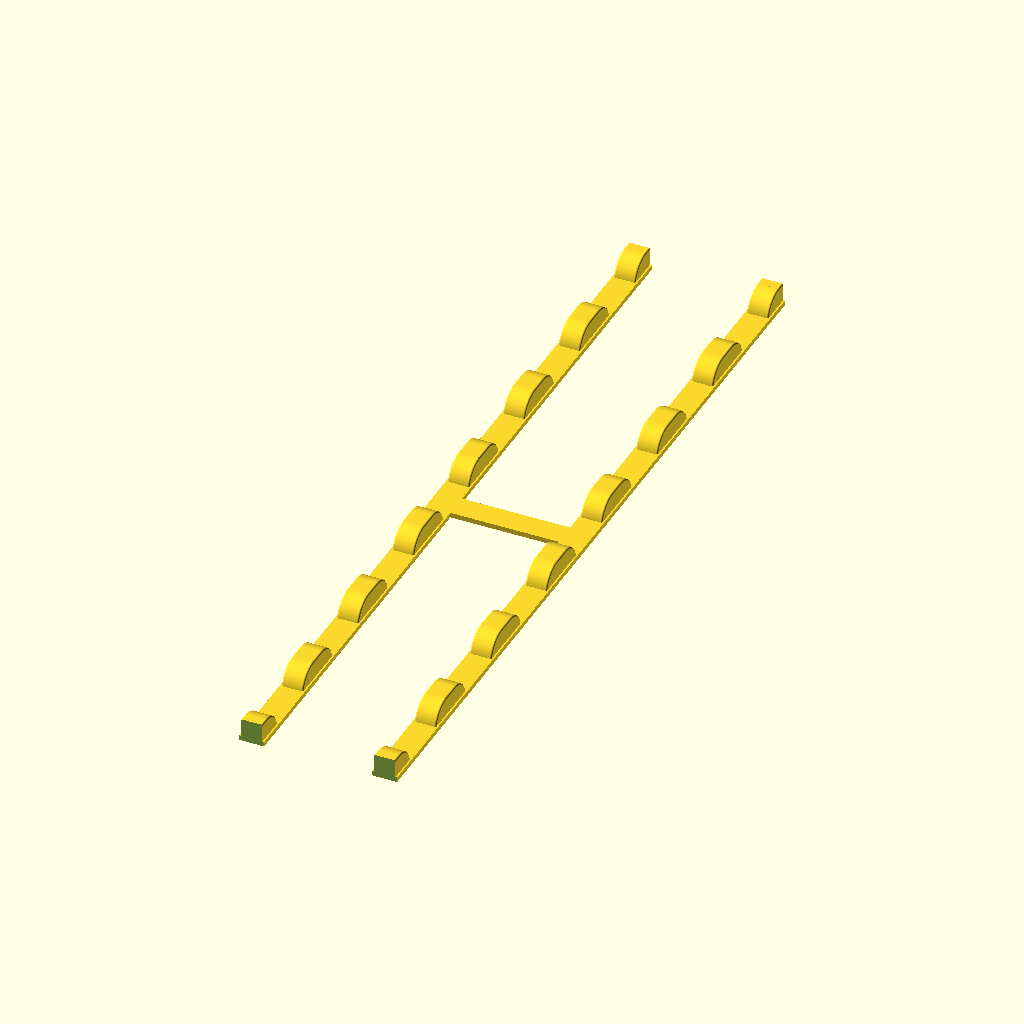
Cell 1: the model at its default parameters.
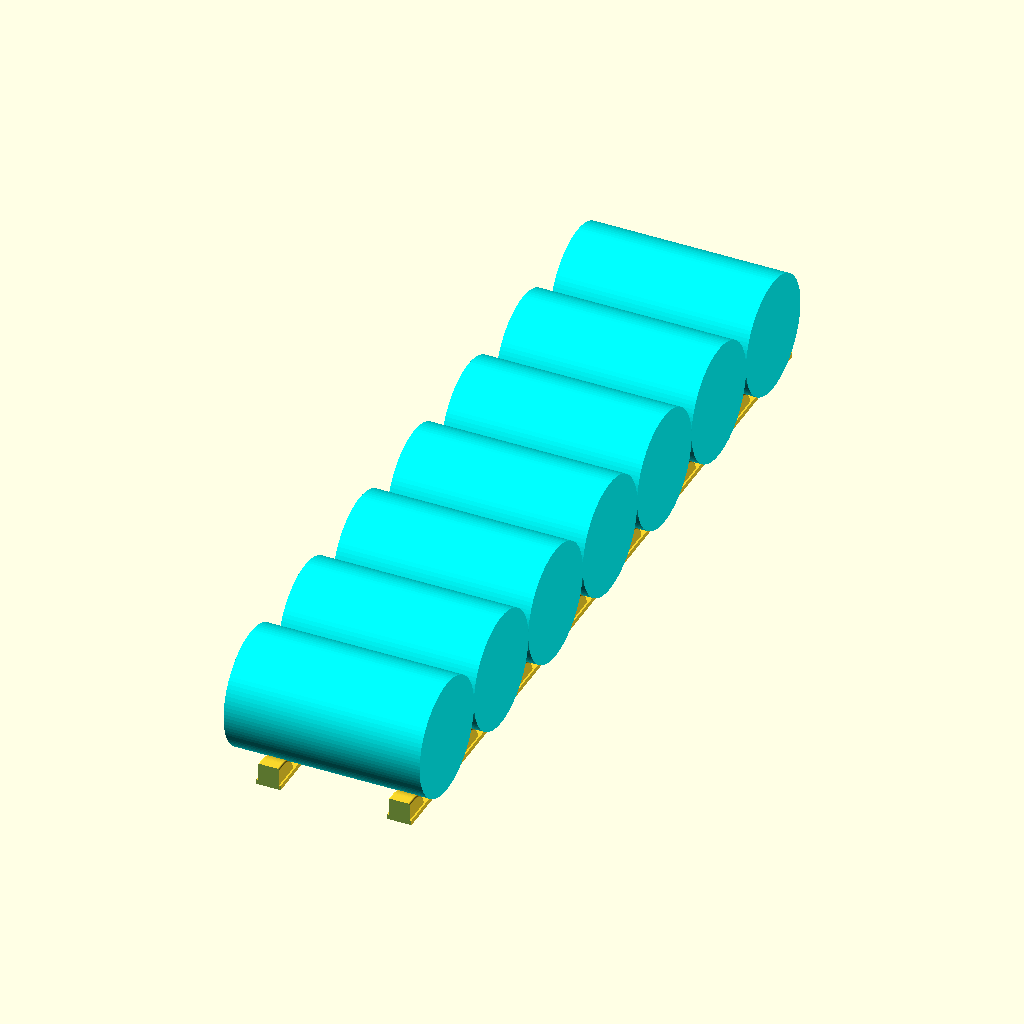
Cell 2: the same model with withBottles = true.
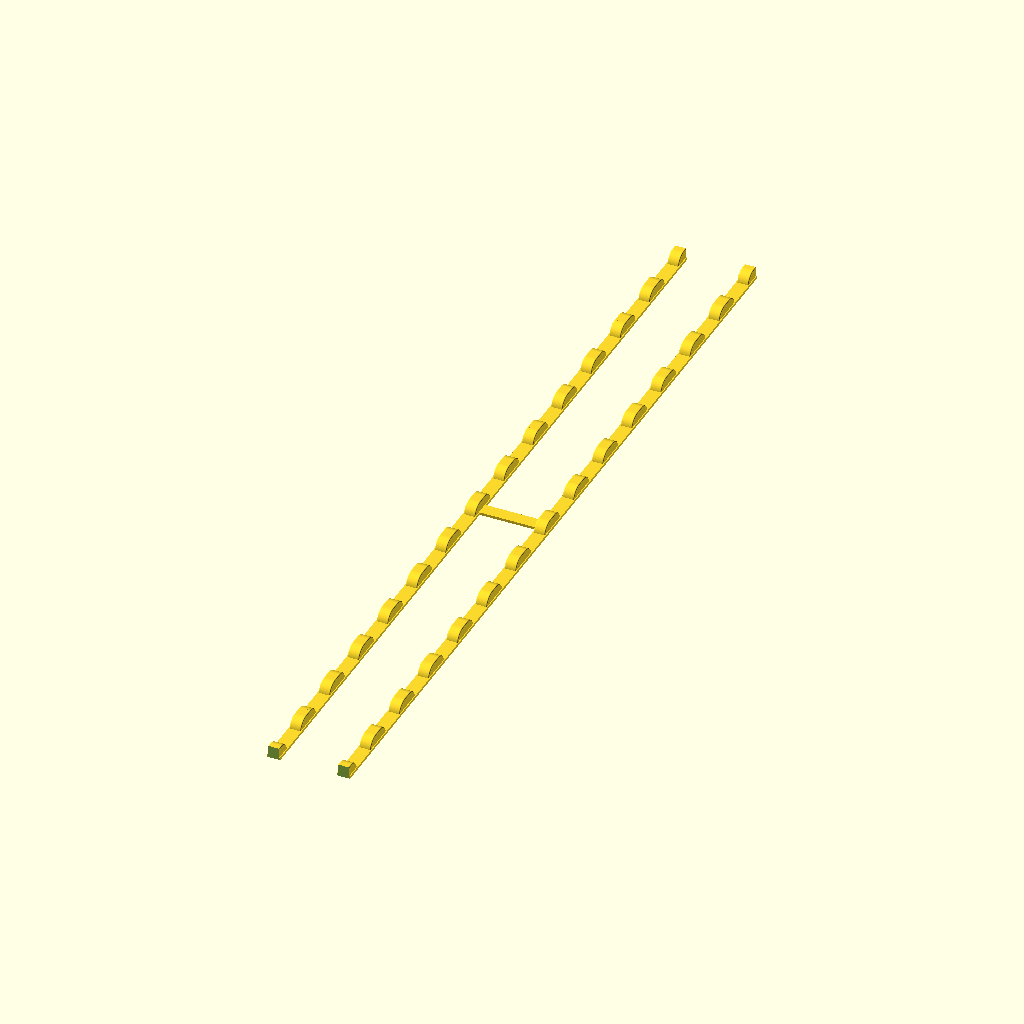
Cell 3: the same model with totalLinkLength = 1000.
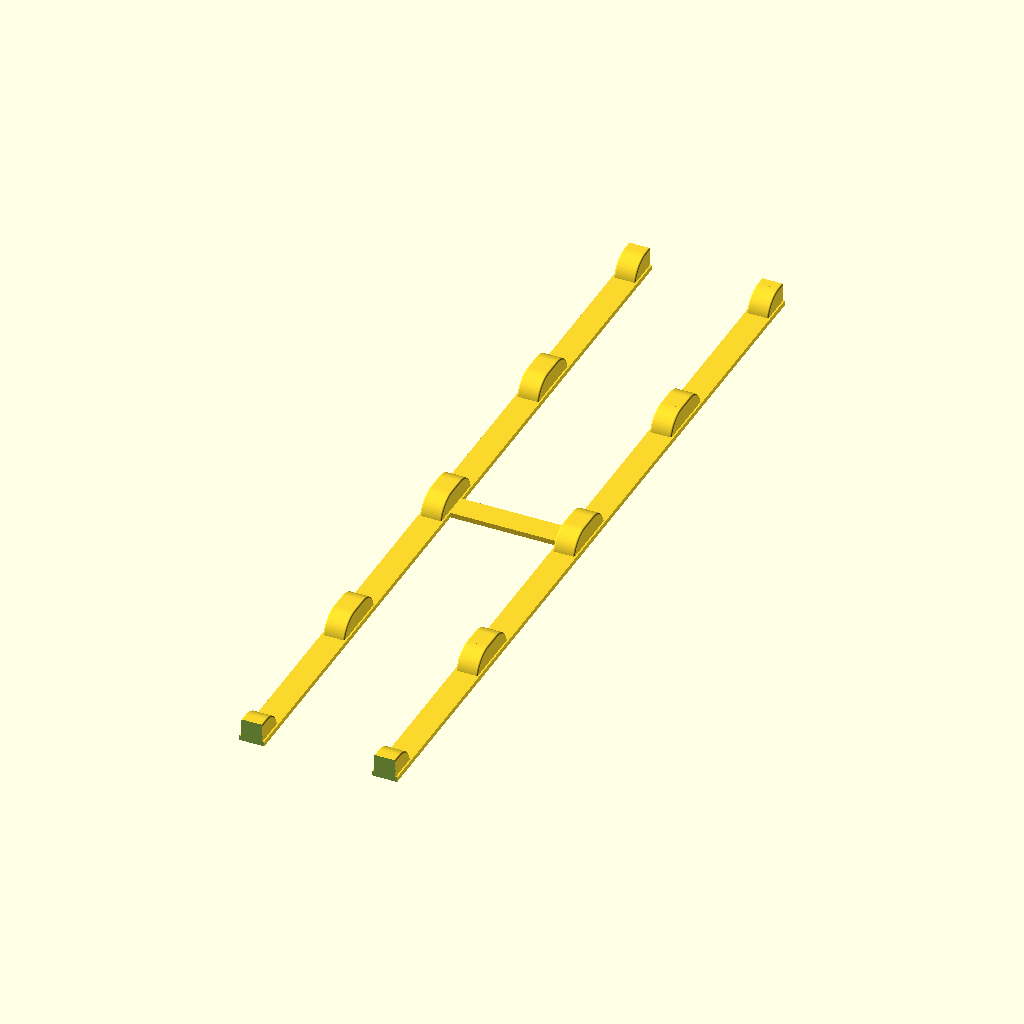
Cell 4: approxBottleSpace = 140 (everything else at default).
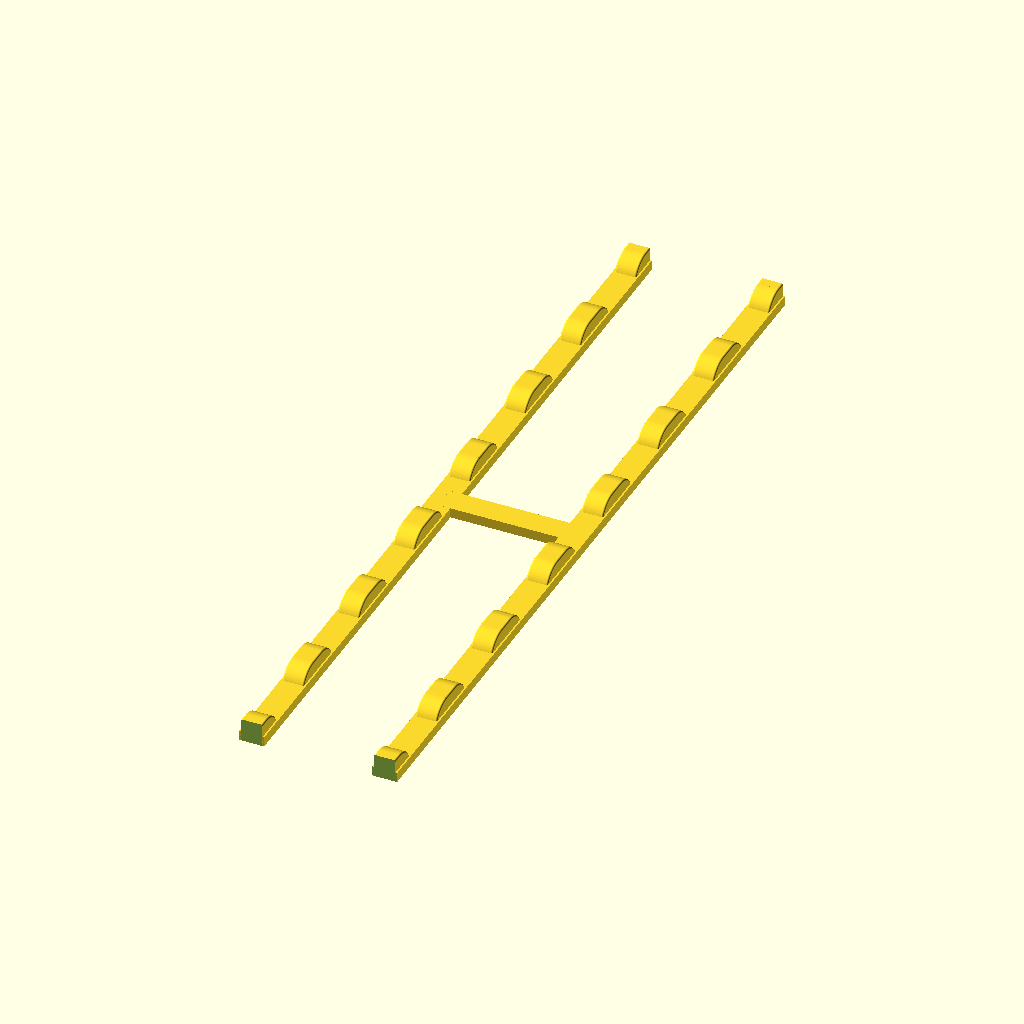
Cell 5: linkHeight = 6 (everything else at default).
The same orthographic view direction (rotation 55°, 0°, 25°; colour scheme Cornfield) for every cell, with the view re-fitted per cell, so scale and position can differ between cells.
Source of the model, inputs/thingiverse/files/thing-3897625/files/BottleFridgeHolder-v3.scad:
// Author: Exether Mega
// Published under: https://www.thingiverse.com/thing:3897625
// Remix of: https://www.thingiverse.com/thing:274664
$fn = 100;

// The bottle holder will be made of several parts, the total length is the inside width of the fridge.
totalLinkLength=500;
// The average diameter of the bottles to store (if an integer number doesn't fit in total length, it will be rounded).
approxBottleSpace = 70;
// Set pos start and end based on the part you want to render.
cutPosStart=0;
cutPosEnd=15;

linkHeight=3;
linkWidth=15;
// Depending on the length of the bottles to store (80 is for beer bottles)
linksDistance=80;

// In order to adjust the bump size, display the bottles to ensure they touch the bumps.
withBottles=false;

bumpHeight=14;
bumpLength=39;
bumpWidth=linkWidth-2;
bumpRounding=1;


module smooth(rounding, final = 0) {
    offset(rounding+final) { offset(-rounding) { offset(-rounding) { offset(rounding) {
        children(0);
    }}}}
}

module bumpIt(interLength) {
	translate([bumpWidth+(linkWidth-bumpWidth)/2,0,0]) { rotate([0,-90,0]) {
		translate([0,interLength+bumpHeight,0]) { rotate_extrude (angle=90) { children(0); }; }
		translate([0,bumpHeight,bumpWidth]) { rotate([180,0,0]) { rotate_extrude (angle=90) { children(0); }; } }
		translate([0,interLength+bumpHeight,0]) { rotate([90,0,0]) { linear_extrude(height=interLength) { children(0); } } }
	}}
}

module retentionPinOrHole(thickness, height, hole, left) {
	// The calculcation of the smoothing is critical, with PLA, a value of 0.1 was enough for me. But I encountered issues with PET so that I had to increase the hole.
	smoothResult=hole?0.3:0.0;
	smooth(rounding = 0.2,final = smoothResult) { polygon([[0,-1],[thickness,-1],[thickness,height+(left?thickness:0.0)],[0,height+(left?0.0:thickness)]]); }
}

module remover(cutPos,withPins) {
	union () {
		// This is the hole
		if (withPins) {
			translate([linkWidth/2+pinThickness*0.5,pinLength+cutPos*bottleSpace-epsilon,0]) {
				rotate([90,0,0]) { linear_extrude(pinLength) { retentionPinOrHole(pinThickness,bumpHeight/2,true,true); } }
				translate([linksDistance,0,0]) { rotate([90,0,0]) { linear_extrude(pinLength) { retentionPinOrHole(pinThickness,bumpHeight/2,true,true); } } }
			}
		}
		difference () {
			translate([(linksDistance/2+linkWidth),-totalLinkLength/2+cutPos*bottleSpace,0]) { cube([linksDistance+linkWidth*2+1,totalLinkLength,bottleSpace], center=true); }
			// This is the pin
			if (withPins) {
				translate([linkWidth/2-pinThickness*1.5,cutPos*bottleSpace+epsilon+0.1,0]) {
					rotate([90,0,0]) { linear_extrude(pinLength) { retentionPinOrHole(pinThickness,bumpHeight/2,false,false); } }
					translate([linksDistance,0,0]) { rotate([90,0,0]) { linear_extrude(pinLength) { retentionPinOrHole(pinThickness,bumpHeight/2,false,false); } } }
				}
			}
		}
	}
}

// --------------- the following is not intended to be configurable.
nbOfBottleSlots = round(totalLinkLength/approxBottleSpace);

realCutPosEnd = min(cutPosEnd,nbOfBottleSlots);

bottleSpace = totalLinkLength/nbOfBottleSlots;

pinThickness=2;
pinLength=bumpHeight/3;
epsilon = 0.01;


union () {
	difference() {
		union () {
			cube([linkWidth,totalLinkLength,linkHeight]);
			translate ([linksDistance,0,0]) { cube([linkWidth,totalLinkLength,linkHeight]); }
			for(i = [0:nbOfBottleSlots]) {
				//if (i < nbOfBottleSlots) {		translate ([linkWidth+(linksDistance-80-linkWidth)/2,10+bottleSpace*i,0]) { cube([80,bottleSpace-20,linkHeight]); }			}
				translate([0,bottleSpace*i-bumpLength/2,0]) {
					bumpIt (bumpLength-bumpHeight*2) { smooth(bumpRounding) { square([bumpHeight,bumpWidth]); } }
					translate([linksDistance,0,0]) { bumpIt (bumpLength-bumpHeight*2) { smooth(bumpRounding) { square([bumpHeight,bumpWidth]); } } }
				}
			}
		}
		
		remover(cutPosStart,cutPosStart>0?true:false);
		translate([(linksDistance+linkWidth)/2,totalLinkLength-(nbOfBottleSlots-realCutPosEnd)*bottleSpace,0]) { rotate ([0,0,180]) { translate([-(linksDistance+linkWidth)/2,0,0]) { remover(0,realCutPosEnd<nbOfBottleSlots?true:false); } } }
	}

	// Now building the interlink linkage.
	translate ([linkWidth/2,-bumpLength/4+bottleSpace*(cutPosStart+realCutPosEnd)/2,0]) { cube([linksDistance,linkWidth,linkHeight]); }
}

if (withBottles) {
	color(["#80FF80"]) {
		for (i = [0:nbOfBottleSlots-1]) {
			translate([-linksDistance*0.25,(bottleSpace)*(0.5+i),bottleSpace*0.5+linkHeight]) { rotate([0,90,0]) { cylinder (h=linksDistance*1.5, d=bottleSpace); } }
		}
	}
}
Customizer parameters (derived from the source; name, type, default, range or options):
totalLinkLength: number, default 500
approxBottleSpace: number, default 70
cutPosStart: number, default 0
cutPosEnd: number, default 15
linkHeight: number, default 3
linkWidth: number, default 15
linksDistance: number, default 80
withBottles: bool, default false
bumpHeight: number, default 14
bumpLength: number, default 39
bumpRounding: number, default 1
